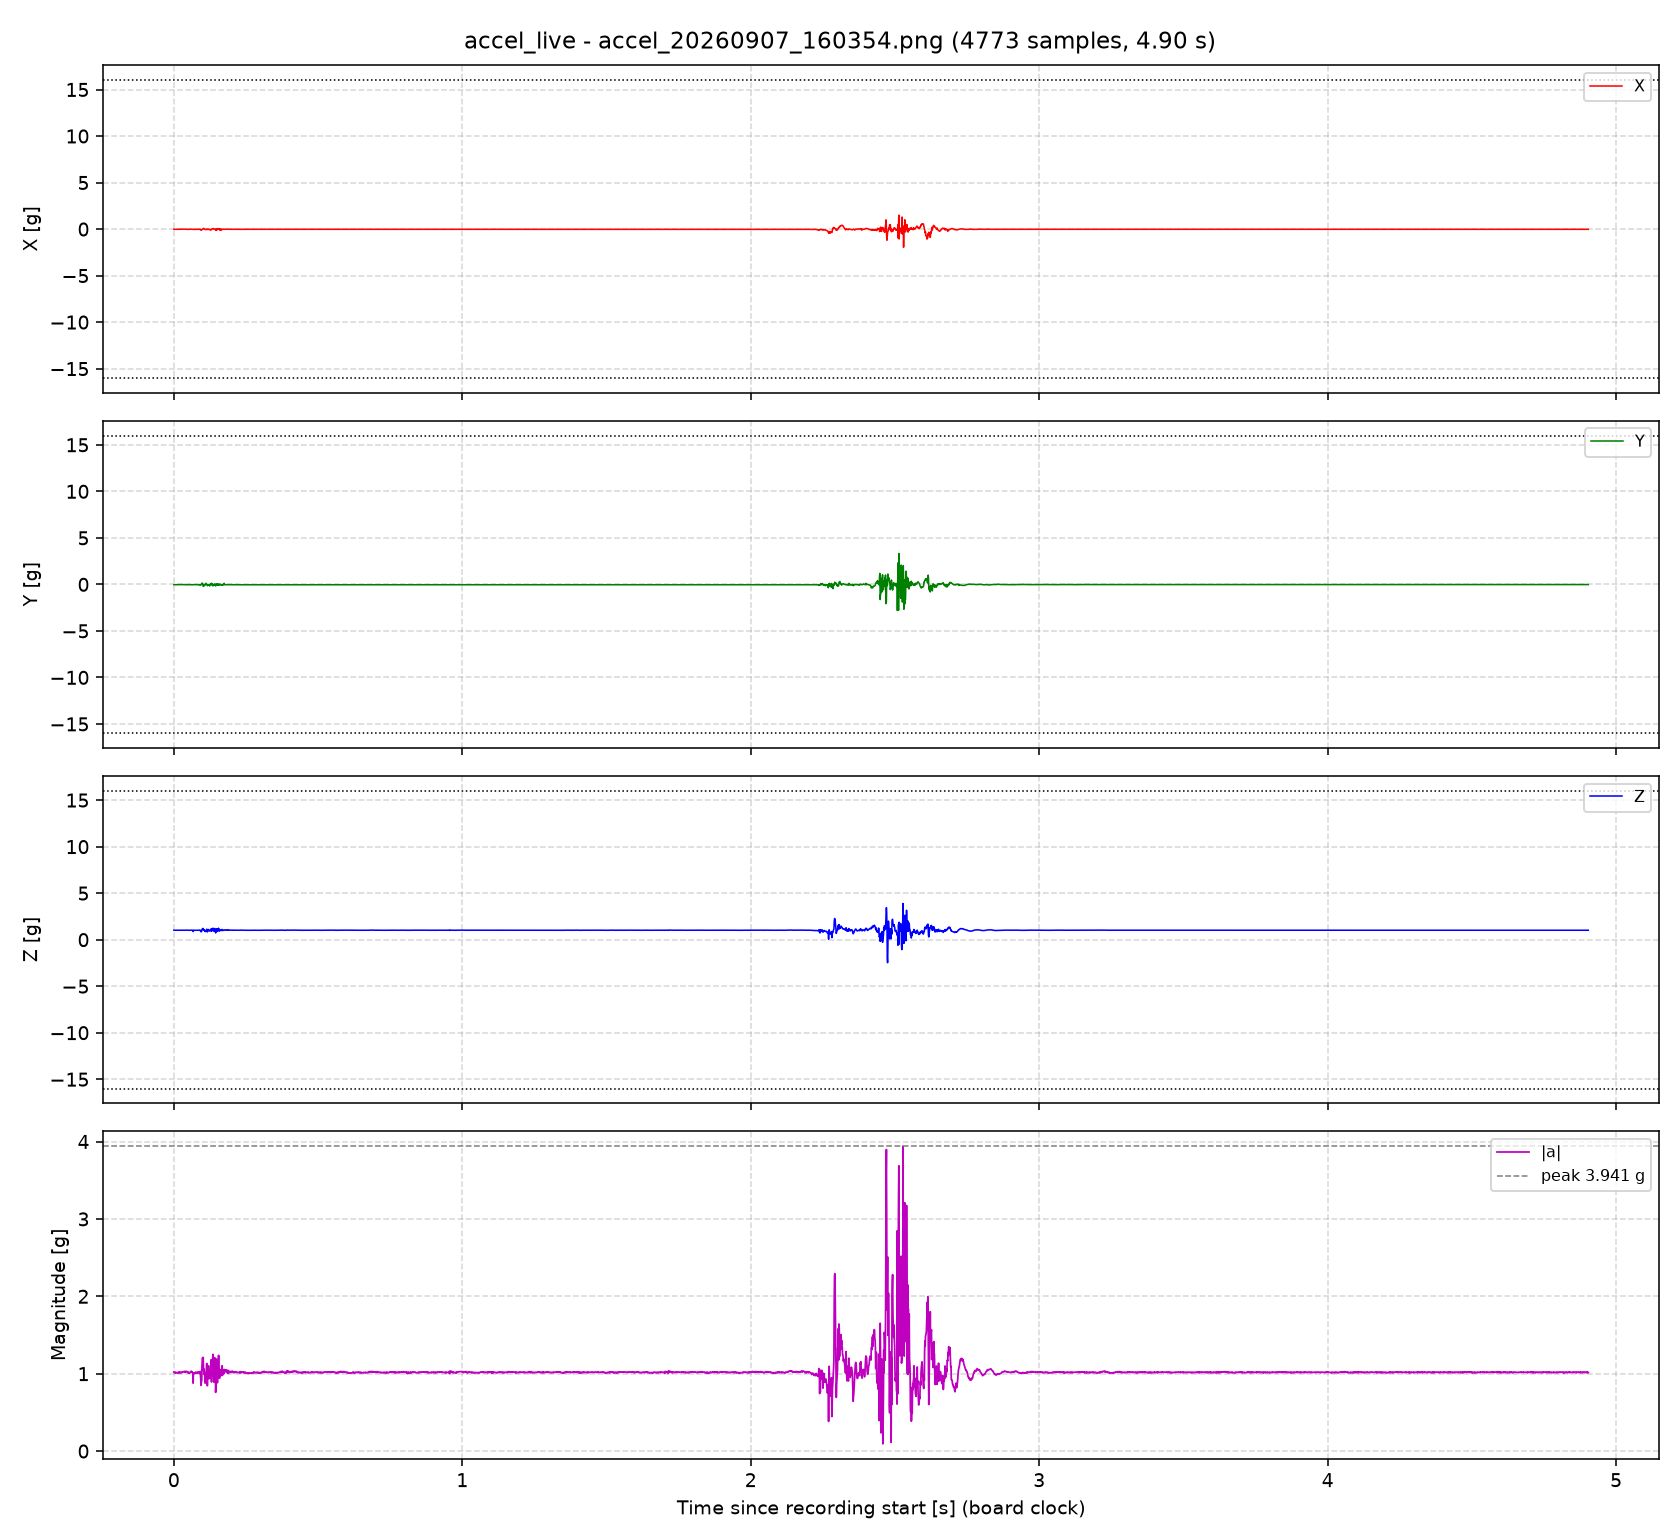

Data behind this chart, as committed beside it:
# accel_live capture
# started_utc: 2026-09-07T14:03:54.02602…
# source: /dev/cu.usbmodem101
# odr_hz_nominal: 1660
# accel_range_g: 16
# full ODR, undecimated - captured via the board's o…
# RAM buffer and dumped after stop, not streamed live.
# t_s is relative to the first sample of…
# t_us is the board's raw micros() readi…
# host_iso is host arrival time, for cross-reference only.
t_s, t_us, x_g, y_g, z_g, host_iso
0.000000, 2661673022, -0.0220, -0.0356, 1.02, 2026-09-07T14:03:58.958868+00:00
0.001021, 2661674043, -0.0273, -0.0322, 1.016, 2026-09-07T14:03:58.959115+00:00
0.002055, 2661675077, -0.0215, -0.0351, 1.019, 2026-09-07T14:03:58.959142+00:00
0.003077, 2661676099, -0.0259, -0.0342, 1.013, 2026-09-07T14:03:58.959155+00:00
0.004099, 2661677121, -0.0268, -0.0366, 1.014, 2026-09-07T14:03:58.959560+00:00
0.005124, 2661678146, -0.0210, -0.0386, 1.009, 2026-09-07T14:03:58.962515+00:00
0.006146, 2661679168, -0.0273, -0.0381, 1.014, 2026-09-07T14:03:58.965412+00:00
0.007168, 2661680190, -0.0264, -0.0361, 1.017, 2026-09-07T14:03:58.967457+00:00
0.008190, 2661681212, -0.0259, -0.0386, 1.01, 2026-09-07T14:03:58.969375+00:00
0.009231, 2661682253, -0.0249, -0.0346, 1.011, 2026-09-07T14:03:58.972786+00:00
0.01026, 2661683277, -0.0224, -0.0322, 1.011, 2026-09-07T14:03:58.974278+00:00
0.01128, 2661684299, -0.0239, -0.0346, 1.013, 2026-09-07T14:03:58.979681+00:00
0.0123, 2661685323, -0.0200, -0.0303, 1.013, 2026-09-07T14:03:58.979717+00:00
0.01332, 2661686344, -0.0190, -0.0337, 1.008, 2026-09-07T14:03:58.981693+00:00
0.01434, 2661687366, -0.0264, -0.0351, 1.012, 2026-09-07T14:03:58.985674+00:00
0.01537, 2661688397, -0.0200, -0.0312, 1.009, 2026-09-07T14:03:58.987148+00:00
0.0164, 2661689419, -0.0210, -0.0298, 1.019, 2026-09-07T14:03:58.988853+00:00
0.01742, 2661690442, -0.0210, -0.0307, 1.022, 2026-09-07T14:03:58.991404+00:00
0.01844, 2661691464, -0.0288, -0.0303, 1.013, 2026-09-07T14:03:58.993701+00:00
0.0195, 2661692522, -0.0215, -0.0278, 1.018, 2026-09-07T14:03:58.996156+00:00
0.02052, 2661693545, -0.0288, -0.0268, 1.014, 2026-09-07T14:03:58.998720+00:00
0.02157, 2661694594, -0.0288, -0.0293, 1.015, 2026-09-07T14:03:59.001032+00:00
0.02261, 2661695632, -0.0249, -0.0259, 1.012, 2026-09-07T14:03:59.004689+00:00
0.02363, 2661696654, -0.0268, -0.0283, 1.016, 2026-09-07T14:03:59.005943+00:00
0.02465, 2661697675, -0.0234, -0.0283, 1.012, 2026-09-07T14:03:59.008586+00:00
0.02567, 2661698697, -0.0190, -0.0273, 1.016, 2026-09-07T14:03:59.010575+00:00
0.0267, 2661699718, -0.0146, -0.0229, 1.016, 2026-09-07T14:03:59.013087+00:00
0.02772, 2661700740, -0.0102, -0.0220, 1.014, 2026-09-07T14:03:59.016120+00:00
0.02874, 2661701761, -0.0098, -0.0259, 1.019, 2026-09-07T14:03:59.017848+00:00
0.02977, 2661702788, -0.0107, -0.0249, 1.02, 2026-09-07T14:03:59.020147+00:00
0.03084, 2661703859, -0.0132, -0.0283, 1.022, 2026-09-07T14:03:59.022619+00:00
0.03186, 2661704882, -0.0107, -0.0298, 1.025, 2026-09-07T14:03:59.025191+00:00
0.03288, 2661705903, -0.0102, -0.0307, 1.025, 2026-09-07T14:03:59.027539+00:00
0.0339, 2661706926, -0.0088, -0.0259, 1.027, 2026-09-07T14:03:59.029999+00:00
0.03493, 2661707954, -0.0102, -0.0229, 1.025, 2026-09-07T14:03:59.032371+00:00
0.03596, 2661708978, -0.0112, -0.0215, 1.022, 2026-09-07T14:03:59.034787+00:00
0.03698, 2661710001, -0.0117, -0.0220, 1.03, 2026-09-07T14:03:59.037232+00:00
0.038, 2661711023, -0.0117, -0.0215, 1.018, 2026-09-07T14:03:59.039660+00:00
0.03904, 2661712060, -0.0132, -0.0229, 1.024, 2026-09-07T14:03:59.042030+00:00
0.04006, 2661713082, -0.0156, -0.0259, 1.022, 2026-09-07T14:03:59.044425+00:00
0.04108, 2661714104, -0.0156, -0.0390, 1.021, 2026-09-07T14:03:59.046891+00:00
0.04212, 2661715144, -0.0220, -0.0405, 1.03, 2026-09-07T14:03:59.049253+00:00
0.04315, 2661716168, -0.0288, -0.0390, 1.029, 2026-09-07T14:03:59.051727+00:00
0.04417, 2661717197, -0.0283, -0.0386, 1.028, 2026-09-07T14:03:59.054075+00:00
0.0452, 2661718220, -0.0317, -0.0346, 1.025, 2026-09-07T14:03:59.056523+00:00
0.04622, 2661719242, -0.0317, -0.0376, 1.025, 2026-09-07T14:03:59.059005+00:00
0.04724, 2661720264, -0.0386, -0.0371, 1.02, 2026-09-07T14:03:59.061379+00:00
0.04827, 2661721287, -0.0366, -0.0346, 1.022, 2026-09-07T14:03:59.063887+00:00
0.04929, 2661722309, -0.0346, -0.0288, 1.013, 2026-09-07T14:03:59.066376+00:00
0.05031, 2661723331, -0.0371, -0.0346, 1.005, 2026-09-07T14:03:59.068895+00:00
... 4,729 more rows
